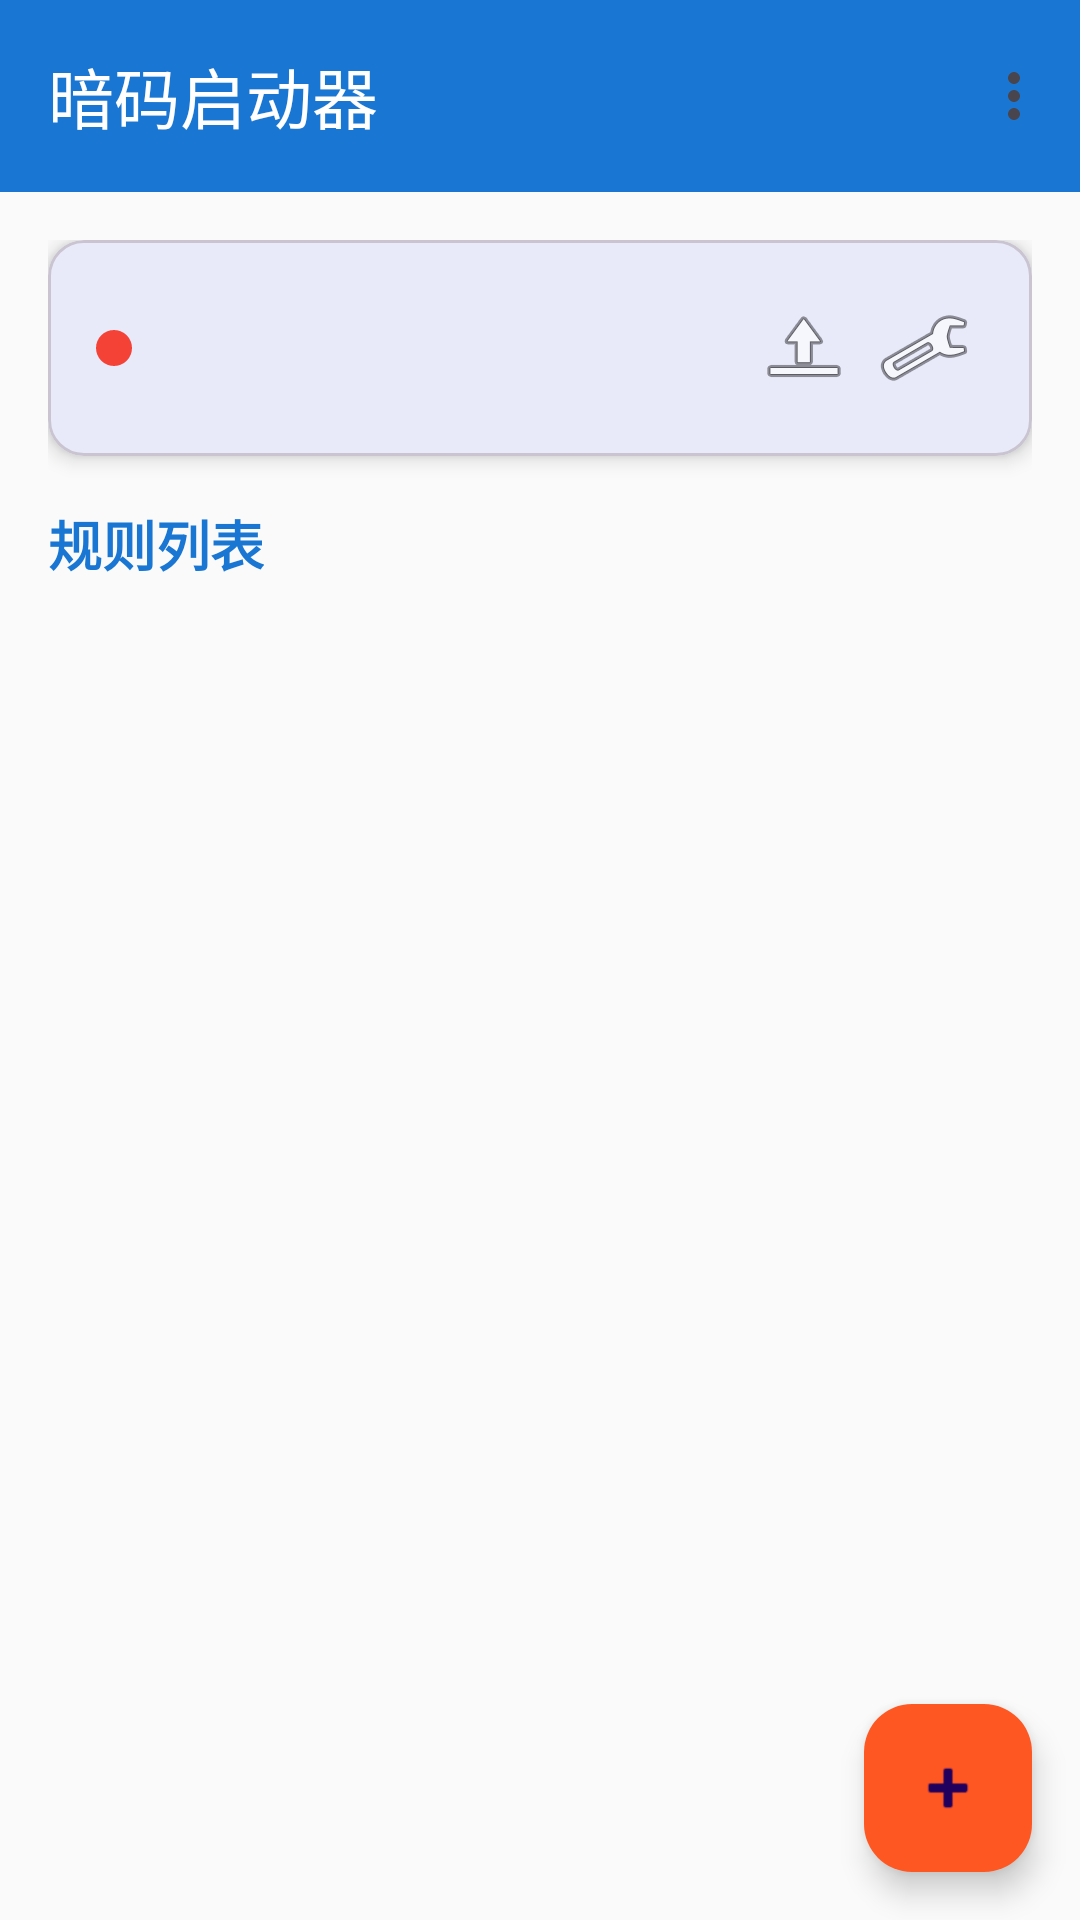

The Android layout XML behind this screen, and the referenced resources:
<!-- AndroidManifest.xml: application theme Theme.DievMabohao -->
<!-- res/layout/activity_main.xml -->
<?xml version="1.0" encoding="utf-8"?>
<androidx.coordinatorlayout.widget.CoordinatorLayout
    xmlns:android="http://schemas.android.com/apk/res/android"
    xmlns:app="http://schemas.android.com/apk/res-auto"
    android:layout_width="match_parent"
    android:layout_height="match_parent"
    android:background="@color/background">

    <com.google.android.material.appbar.AppBarLayout
        android:layout_width="match_parent"
        android:layout_height="wrap_content"
        app:elevation="0dp"
        app:liftOnScroll="false"
        android:background="@color/toolbar_bg">

        <com.google.android.material.appbar.MaterialToolbar
            android:id="@+id/toolbar"
            android:layout_width="match_parent"
            android:layout_height="?attr/actionBarSize"
            app:title="@string/app_name"
            app:titleTextColor="@color/toolbar_text"
            app:menu="@menu/main_menu" />
    </com.google.android.material.appbar.AppBarLayout>

    <androidx.core.widget.NestedScrollView
        android:layout_width="match_parent"
        android:layout_height="match_parent"
        app:layout_behavior="@string/appbar_scrolling_view_behavior">

        <LinearLayout
            android:layout_width="match_parent"
            android:layout_height="wrap_content"
            android:orientation="vertical"
            android:padding="16dp">

            
            <com.google.android.material.card.MaterialCardView
                android:layout_width="match_parent"
                android:layout_height="wrap_content"
                android:layout_marginBottom="16dp"
                app:cardElevation="4dp"
                app:cardCornerRadius="12dp">

                <LinearLayout
                    android:layout_width="match_parent"
                    android:layout_height="wrap_content"
                    android:orientation="horizontal"
                    android:padding="16dp"
                    android:gravity="center_vertical">

                    <View
                        android:id="@+id/status_indicator"
                        android:layout_width="12dp"
                        android:layout_height="12dp"
                        android:background="@drawable/circle_indicator" />

                    <TextView
                        android:id="@+id/status_text"
                        android:layout_width="0dp"
                        android:layout_height="wrap_content"
                        android:layout_weight="1"
                        android:layout_marginStart="12dp"
                        android:textSize="16sp"
                        android:textColor="@color/text_primary" />

                    <ImageButton
                        android:id="@+id/btn_import_export"
                        android:layout_width="40dp"
                        android:layout_height="40dp"
                        android:src="@android:drawable/ic_menu_upload"
                        android:background="?attr/selectableItemBackgroundBorderless"
                        android:contentDescription="导入导出" />

                    <ImageButton
                        android:id="@+id/btn_settings"
                        android:layout_width="40dp"
                        android:layout_height="40dp"
                        android:src="@android:drawable/ic_menu_preferences"
                        android:background="?attr/selectableItemBackgroundBorderless"
                        android:contentDescription="设置" />
                </LinearLayout>
            </com.google.android.material.card.MaterialCardView>

            
            <TextView
                android:layout_width="wrap_content"
                android:layout_height="wrap_content"
                android:text="@string/rules_list"
                android:textSize="18sp"
                android:textStyle="bold"
                android:textColor="@color/primary"
                android:layout_marginBottom="8dp" />

            
            <TextView
                android:id="@+id/tv_empty"
                android:layout_width="match_parent"
                android:layout_height="wrap_content"
                android:text="@string/no_rules"
                android:textSize="14sp"
                android:textColor="@color/text_secondary"
                android:gravity="center"
                android:padding="32dp"
                android:visibility="gone" />

            
            <androidx.recyclerview.widget.RecyclerView
                android:id="@+id/rv_rules"
                android:layout_width="match_parent"
                android:layout_height="wrap_content"
                android:nestedScrollingEnabled="false" />
        </LinearLayout>
    </androidx.core.widget.NestedScrollView>

    <com.google.android.material.floatingactionbutton.FloatingActionButton
        android:id="@+id/fab_add"
        android:layout_width="wrap_content"
        android:layout_height="wrap_content"
        android:layout_gravity="bottom|end"
        android:layout_margin="16dp"
        android:src="@android:drawable/ic_input_add"
        android:contentDescription="@string/add_rule"
        app:backgroundTint="@color/accent" />

</androidx.coordinatorlayout.widget.CoordinatorLayout>
<!-- resources referenced by this layout -->
<resources>
  <color name="accent">#FF5722</color>
  <color name="background">#FAFAFA</color>
  <color name="primary">#1976D2</color>
  <color name="text_primary">#212121</color>
  <color name="text_secondary">#757575</color>
  <color name="toolbar_bg">#1976D2</color>
  <color name="toolbar_text">#FFFFFF</color>
  <!-- drawable circle_indicator (drawable) -->
  <?xml version="1.0" encoding="utf-8"?>
  <shape xmlns:android="http://schemas.android.com/apk/res/android"
      android:shape="oval">
      <solid android:color="@color/status_inactive" />
      <size
          android:width="12dp"
          android:height="12dp" />
  </shape>
  <string name="add_rule">添加规则</string>
  <string name="app_name">暗码启动器</string>
  <string name="no_rules">暂无规则</string>
  <string name="rules_list">规则列表</string>
  <style name="Theme.DievMabohao" parent="Theme.Material3.DayNight.NoActionBar">
          <item name="colorPrimary">@color/primary</item>
          <item name="colorPrimaryDark">@color/primary_dark</item>
          <item name="colorAccent">@color/accent</item>
          <item name="android:colorBackground">@color/background</item>
          <item name="android:statusBarColor">@color/status_bar</item>
          <item name="android:navigationBarColor">@color/background</item>
      </style>
  <color name="status_inactive">#F44336</color>
  <color name="primary_dark">#1565C0</color>
  <color name="status_bar">#1565C0</color>
</resources>
